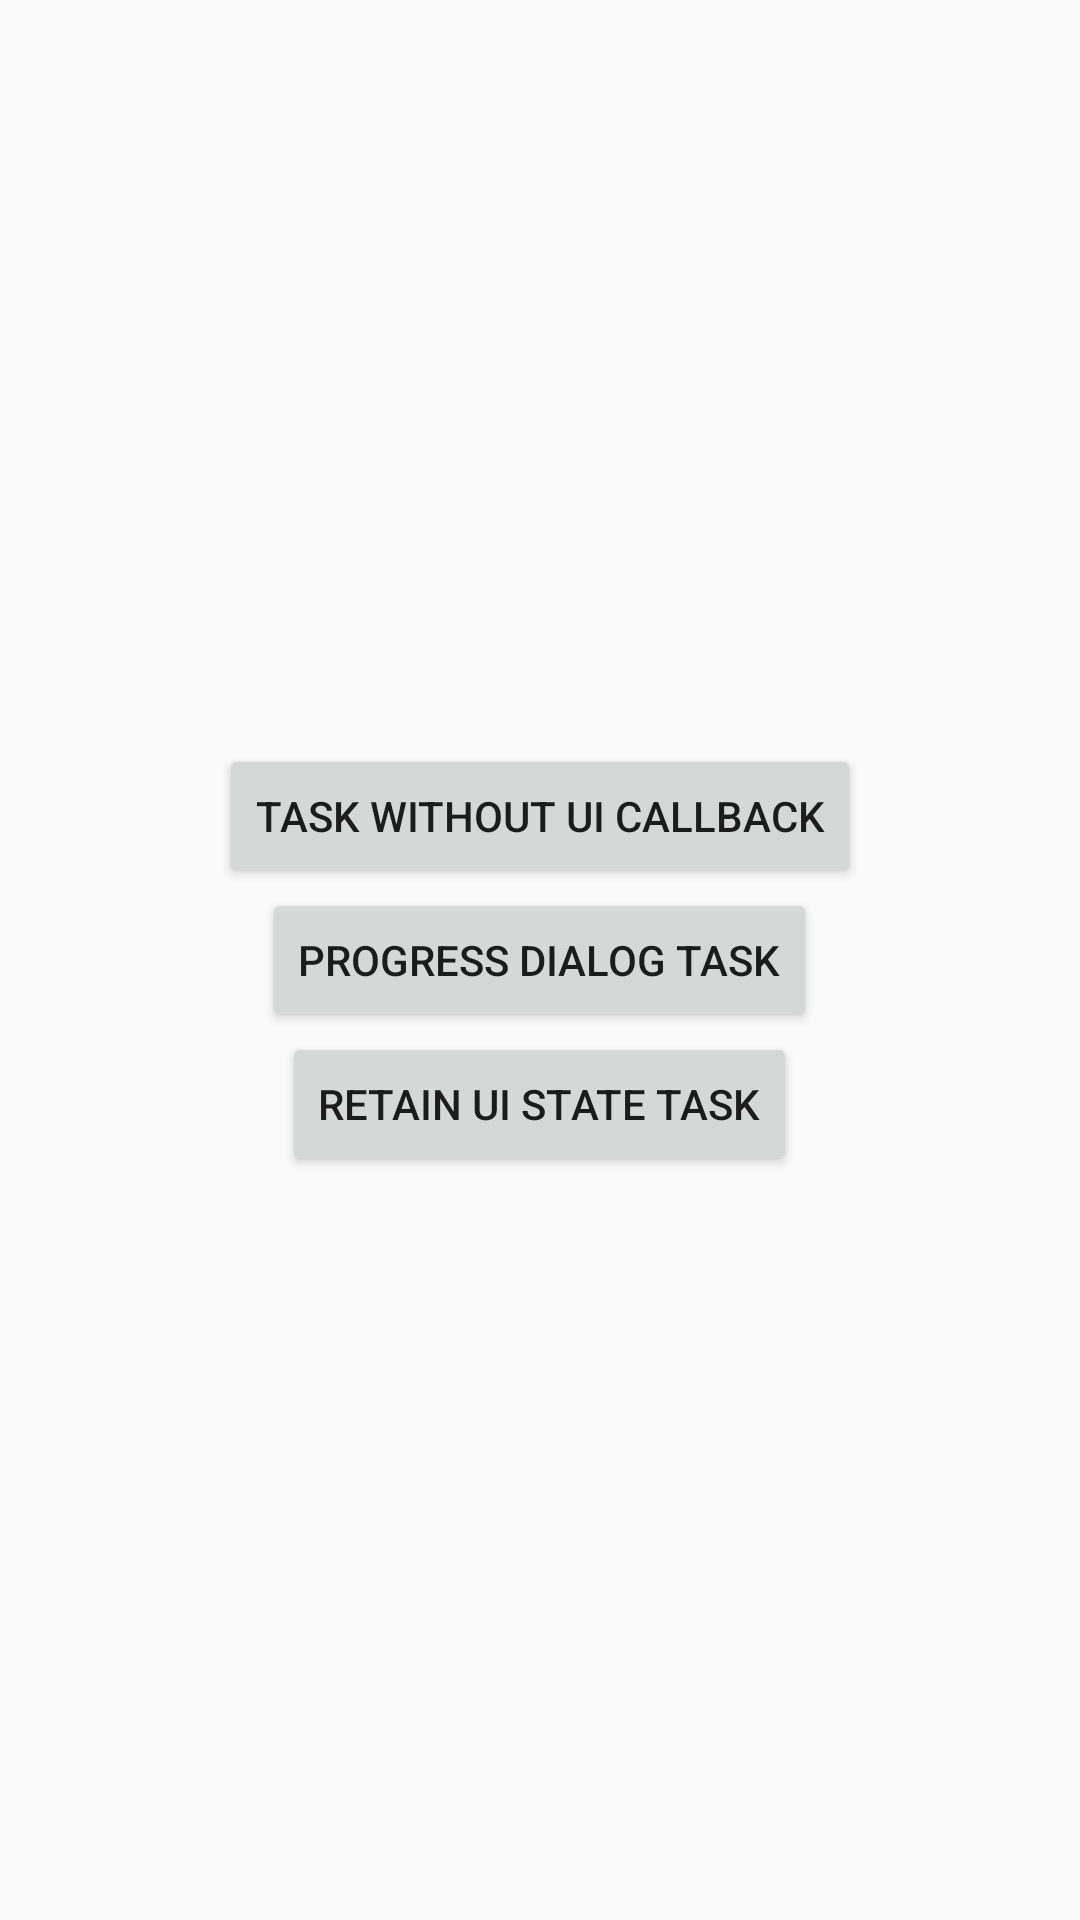

Produce the Android XML layout that renders to this screen, including the resource entries it uses.
<!-- AndroidManifest.xml: application theme AppTheme -->
<!-- res/layout/activity_demo_basic.xml -->
<?xml version="1.0" encoding="utf-8"?>
<LinearLayout xmlns:android="http://schemas.android.com/apk/res/android"
    android:orientation="vertical"
    android:layout_width="match_parent"
    android:gravity="center"
    android:layout_height="match_parent">

    <Button
        android:id="@+id/button_no_ui_task"
        android:layout_height="wrap_content"
        android:layout_width="wrap_content"
        android:text="@string/task_no_ui_callback" />

    <Button
        android:id="@+id/button_progress_task"
        android:layout_height="wrap_content"
        android:layout_width="wrap_content"
        android:text="@string/task_progress_dialog" />

    <Button
        android:id="@+id/button_retain_ui_state_task"
        android:layout_height="wrap_content"
        android:layout_width="wrap_content"
        android:text="@string/task_retain_ui_state" />

</LinearLayout>
<!-- resources referenced by this layout -->
<resources>
  <string name="task_no_ui_callback">Task without UI callback</string>
  <string name="task_progress_dialog">Progress dialog task</string>
  <string name="task_retain_ui_state">Retain UI state task</string>
  <style name="AppTheme" parent="Theme.AppCompat.Light.DarkActionBar">
          
          <item name="colorPrimary">@color/colorPrimary</item>
          <item name="colorPrimaryDark">@color/colorPrimaryDark</item>
          <item name="colorAccent">@color/colorAccent</item>
  
          <item name="alertDialogTheme">@style/Theme.AppTheme.Dialog.Alert</item>
      </style>
  <style name="Theme.AppTheme.Dialog.Alert" parent="@style/Theme.AppCompat.Light.Dialog.Alert">
          <item name="colorPrimary">@color/colorPrimary</item>
          <item name="colorPrimaryDark">@color/colorPrimaryDark</item>
          <item name="colorAccent">@color/colorAccent</item>
      </style>
  <!-- not gathered from this repository: default colours our renderer supplied (Android Studio template values) -->
  <color name="colorPrimary">#FF6200EE</color>
  <color name="colorPrimaryDark">#FF3700B3</color>
  <color name="colorAccent">#FF03DAC5</color>
</resources>
